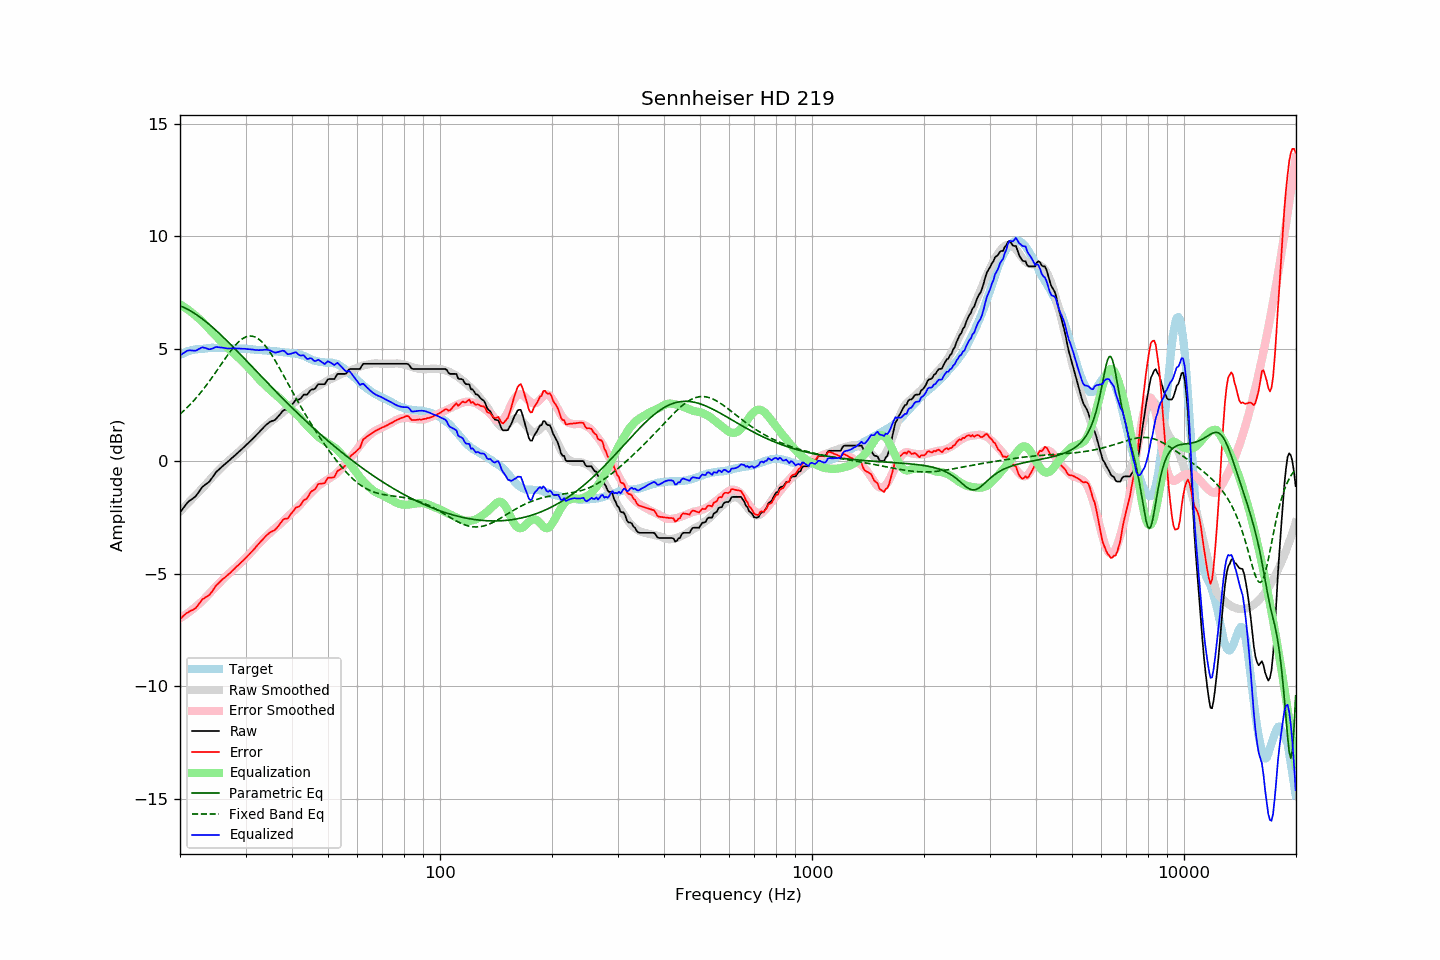

Values plotted in this chart, from the file beside it:
frequency, raw, error, smoothed, error_smoothed, equalization, parametric_eq, fixed_band_eq, equalized_raw, equalized_smoothed, target
20.00, -2.27, -7.00, -2.23, -6.98, 6.98, 6.92, 2.10, 4.71, 4.75, 4.73
20.20, -2.18, -6.95, -2.16, -6.94, 6.94, 6.89, 2.16, 4.75, 4.78, 4.77
20.40, -2.08, -6.88, -2.08, -6.89, 6.89, 6.86, 2.23, 4.81, 4.81, 4.80
20.61, -1.99, -6.82, -2.01, -6.84, 6.84, 6.82, 2.29, 4.85, 4.83, 4.83
20.81, -1.89, -6.76, -1.93, -6.79, 6.79, 6.79, 2.36, 4.90, 4.86, 4.87
21.02, -1.81, -6.72, -1.86, -6.74, 6.74, 6.75, 2.43, 4.93, 4.88, 4.91
21.23, -1.75, -6.67, -1.78, -6.69, 6.69, 6.71, 2.50, 4.94, 4.90, 4.92
21.44, -1.70, -6.64, -1.71, -6.63, 6.63, 6.67, 2.58, 4.93, 4.92, 4.94
21.66, -1.65, -6.61, -1.63, -6.58, 6.58, 6.63, 2.65, 4.92, 4.94, 4.96
21.87, -1.60, -6.57, -1.56, -6.52, 6.52, 6.58, 2.73, 4.92, 4.96, 4.97
22.09, -1.53, -6.51, -1.48, -6.46, 6.46, 6.54, 2.81, 4.93, 4.97, 4.98
22.31, -1.43, -6.41, -1.41, -6.40, 6.40, 6.49, 2.90, 4.97, 4.99, 4.98
22.54, -1.33, -6.33, -1.34, -6.34, 6.34, 6.44, 2.98, 5.00, 5.00, 4.99
22.76, -1.23, -6.23, -1.26, -6.27, 6.27, 6.38, 3.07, 5.04, 5.01, 5.00
22.99, -1.13, -6.13, -1.19, -6.20, 6.20, 6.33, 3.16, 5.07, 5.01, 5.00
23.22, -1.08, -6.09, -1.11, -6.13, 6.13, 6.27, 3.25, 5.05, 5.02, 5.01
23.45, -1.02, -6.04, -1.03, -6.06, 6.06, 6.22, 3.34, 5.04, 5.03, 5.02
23.69, -0.97, -6.00, -0.95, -5.98, 5.98, 6.16, 3.44, 5.01, 5.03, 5.03
23.92, -0.92, -5.96, -0.87, -5.90, 5.90, 6.10, 3.54, 4.98, 5.03, 5.04
24.16, -0.83, -5.88, -0.78, -5.82, 5.82, 6.04, 3.63, 4.99, 5.04, 5.05
24.40, -0.73, -5.79, -0.70, -5.74, 5.74, 5.98, 3.73, 5.01, 5.04, 5.06
24.65, -0.63, -5.68, -0.63, -5.67, 5.67, 5.91, 3.84, 5.04, 5.04, 5.05
24.89, -0.52, -5.57, -0.55, -5.60, 5.60, 5.85, 3.94, 5.08, 5.04, 5.04
25.14, -0.44, -5.48, -0.48, -5.52, 5.52, 5.79, 4.04, 5.08, 5.05, 5.04
25.39, -0.38, -5.42, -0.41, -5.45, 5.45, 5.72, 4.15, 5.07, 5.05, 5.04
25.65, -0.31, -5.35, -0.33, -5.38, 5.38, 5.65, 4.25, 5.07, 5.05, 5.04
25.91, -0.24, -5.27, -0.26, -5.30, 5.30, 5.58, 4.36, 5.06, 5.04, 5.03
26.16, -0.18, -5.22, -0.19, -5.23, 5.23, 5.52, 4.46, 5.05, 5.04, 5.04
26.43, -0.12, -5.16, -0.12, -5.16, 5.16, 5.45, 4.56, 5.03, 5.04, 5.04
26.69, -0.06, -5.10, -0.05, -5.09, 5.09, 5.38, 4.66, 5.02, 5.03, 5.04
26.96, -0.00, -5.04, 0.01, -5.02, 5.02, 5.30, 4.76, 5.02, 5.03, 5.04
27.23, 0.06, -4.98, 0.07, -4.96, 4.96, 5.23, 4.86, 5.02, 5.03, 5.03
27.50, 0.13, -4.90, 0.13, -4.90, 4.90, 5.16, 4.95, 5.03, 5.03, 5.03
27.77, 0.19, -4.83, 0.19, -4.83, 4.83, 5.09, 5.04, 5.02, 5.03, 5.02
28.05, 0.25, -4.77, 0.25, -4.77, 4.77, 5.02, 5.13, 5.02, 5.02, 5.02
28.33, 0.32, -4.69, 0.32, -4.70, 4.70, 4.94, 5.21, 5.02, 5.02, 5.01
28.62, 0.38, -4.64, 0.38, -4.64, 4.64, 4.87, 5.28, 5.01, 5.02, 5.02
28.90, 0.45, -4.57, 0.45, -4.57, 4.57, 4.79, 5.35, 5.02, 5.01, 5.01
29.19, 0.51, -4.49, 0.51, -4.50, 4.50, 4.72, 5.41, 5.01, 5.01, 5.00
29.48, 0.58, -4.43, 0.58, -4.43, 4.43, 4.65, 5.46, 5.01, 5.01, 5.01
29.78, 0.65, -4.36, 0.64, -4.36, 4.36, 4.57, 5.50, 5.01, 5.00, 5.01
30.08, 0.72, -4.29, 0.71, -4.29, 4.29, 4.50, 5.53, 5.00, 5.00, 5.01
30.38, 0.78, -4.22, 0.78, -4.21, 4.21, 4.42, 5.56, 4.99, 4.99, 5.00
30.68, 0.85, -4.14, 0.85, -4.14, 4.14, 4.35, 5.57, 4.99, 4.99, 4.99
30.99, 0.92, -4.06, 0.92, -4.06, 4.06, 4.27, 5.57, 4.98, 4.98, 4.98
31.30, 0.99, -3.99, 0.99, -3.98, 3.98, 4.20, 5.56, 4.97, 4.98, 4.98
31.61, 1.06, -3.92, 1.07, -3.90, 3.90, 4.12, 5.55, 4.96, 4.97, 4.98
31.93, 1.13, -3.84, 1.14, -3.82, 3.82, 4.05, 5.52, 4.95, 4.97, 4.96
32.24, 1.21, -3.74, 1.22, -3.74, 3.74, 3.97, 5.48, 4.95, 4.96, 4.95
32.57, 1.28, -3.67, 1.29, -3.66, 3.66, 3.89, 5.43, 4.94, 4.95, 4.95
32.89, 1.36, -3.59, 1.36, -3.59, 3.59, 3.82, 5.37, 4.95, 4.95, 4.94
33.22, 1.43, -3.51, 1.42, -3.52, 3.52, 3.74, 5.30, 4.95, 4.94, 4.94
33.55, 1.51, -3.43, 1.49, -3.45, 3.45, 3.67, 5.23, 4.96, 4.94, 4.94
33.89, 1.58, -3.36, 1.55, -3.38, 3.38, 3.60, 5.14, 4.96, 4.93, 4.94
34.23, 1.65, -3.28, 1.61, -3.32, 3.32, 3.52, 5.05, 4.97, 4.93, 4.93
34.57, 1.70, -3.22, 1.67, -3.25, 3.25, 3.45, 4.95, 4.95, 4.92, 4.92
34.92, 1.76, -3.16, 1.74, -3.18, 3.18, 3.37, 4.85, 4.94, 4.91, 4.91
35.27, 1.79, -3.12, 1.80, -3.11, 3.11, 3.30, 4.74, 4.90, 4.91, 4.91
35.62, 1.81, -3.09, 1.85, -3.05, 3.05, 3.22, 4.62, 4.86, 4.90, 4.90
35.97, 1.84, -3.05, 1.90, -2.99, 2.99, 3.15, 4.50, 4.83, 4.90, 4.89
... 635 more rows
